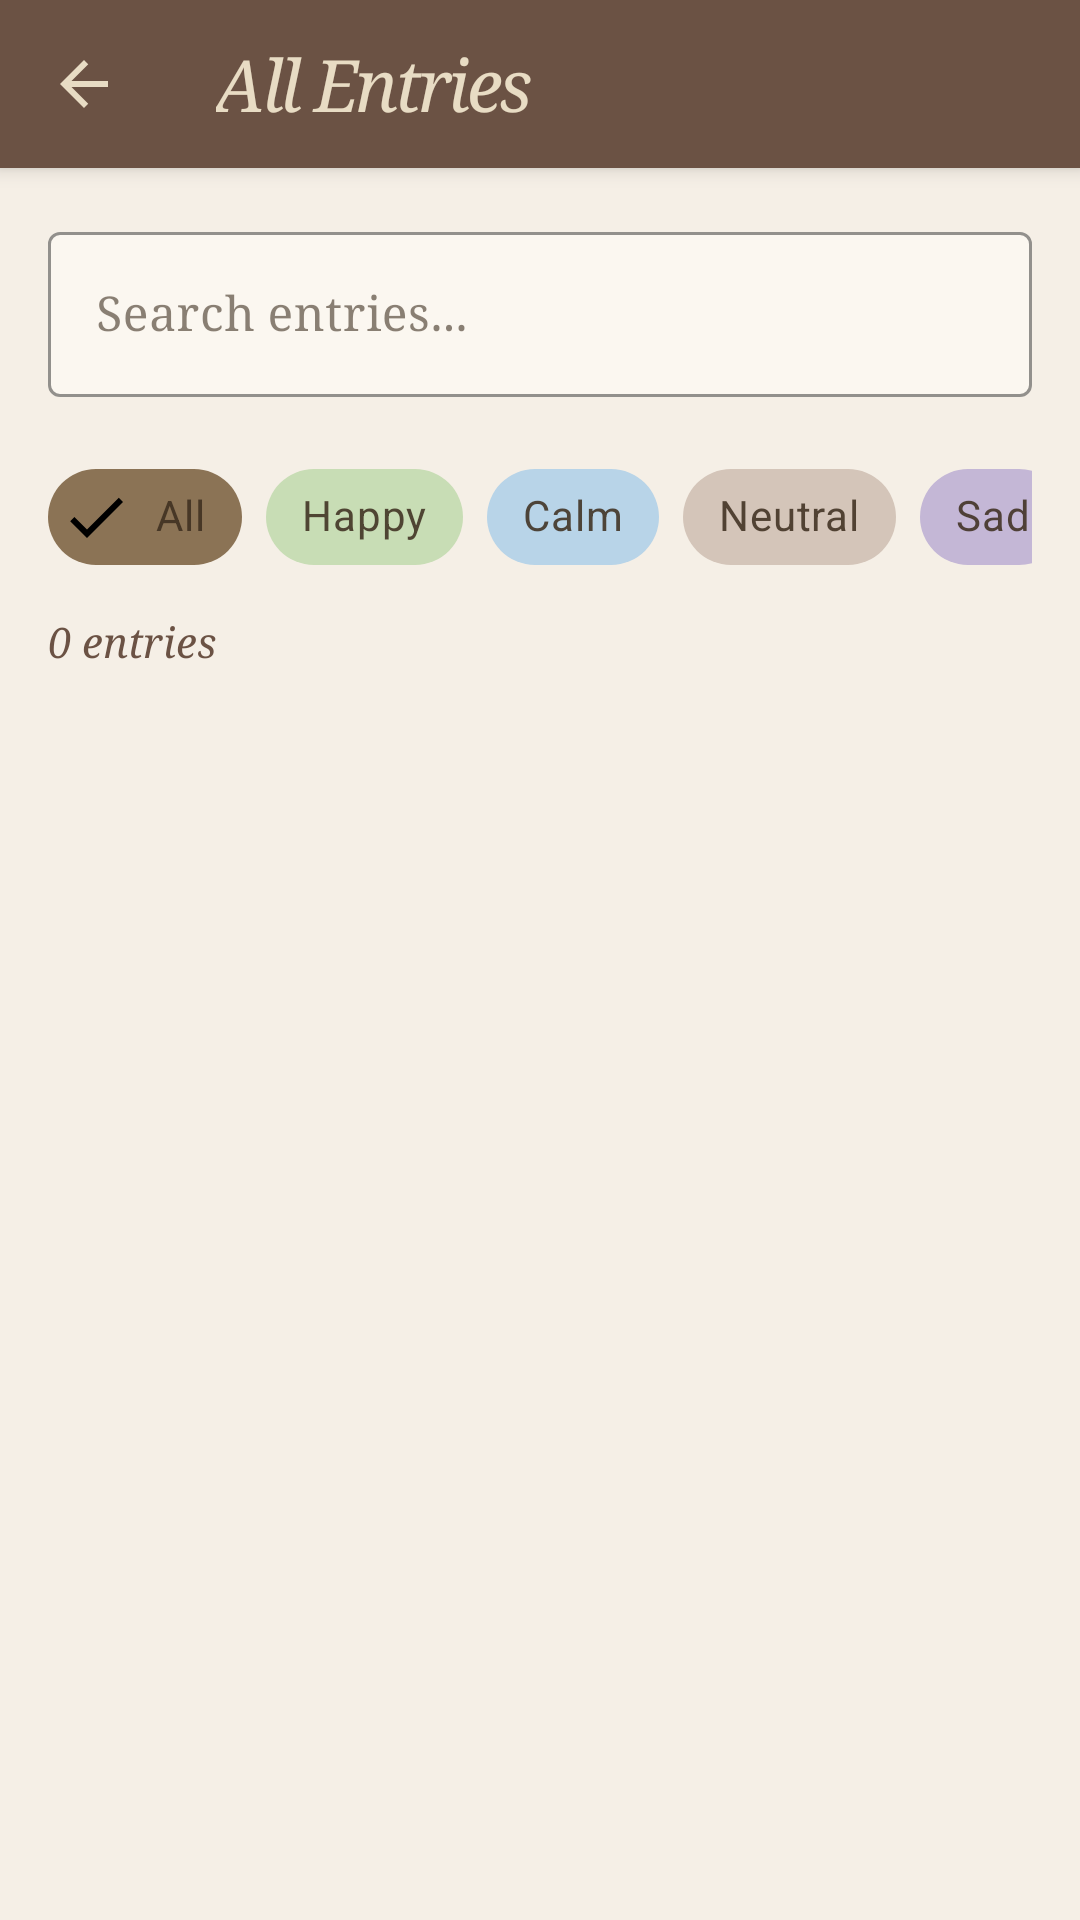

Android layout source for this screen:
<!-- AndroidManifest.xml: application theme Theme.Cursive -->
<!-- res/layout/activity_all_entries.xml -->
<?xml version="1.0" encoding="utf-8"?>
<LinearLayout xmlns:android="http://schemas.android.com/apk/res/android"
    xmlns:app="http://schemas.android.com/apk/res-auto"
    android:layout_width="match_parent"
    android:layout_height="match_parent"
    android:orientation="vertical"
    android:background="@color/background">

    <com.google.android.material.appbar.MaterialToolbar
        android:id="@+id/toolbar"
        android:layout_width="match_parent"
        android:layout_height="?attr/actionBarSize"
        android:background="@color/primary"
        android:elevation="4dp"
        app:navigationIcon="@drawable/ic_back"
        app:navigationIconTint="@color/cream">

        <TextView
            android:layout_width="wrap_content"
            android:layout_height="wrap_content"
            android:text="All Entries"
            android:fontFamily="cursive"
            android:textStyle="italic"
            android:letterSpacing="-0.05"
            android:textColor="@color/cream"
            android:textSize="24sp"
            android:layout_gravity="center_vertical" />

    </com.google.android.material.appbar.MaterialToolbar>

    
    <com.google.android.material.textfield.TextInputLayout
        android:layout_width="match_parent"
        android:layout_height="wrap_content"
        android:layout_margin="16dp"
        android:hint="Search entries..."
        app:boxBackgroundColor="@color/card_background"
        app:boxStrokeColor="@color/primary"
        app:hintTextColor="@color/text_secondary"
        style="@style/Widget.MaterialComponents.TextInputLayout.OutlinedBox">

        <com.google.android.material.textfield.TextInputEditText
            android:id="@+id/etSearch"
            android:layout_width="match_parent"
            android:layout_height="wrap_content"
            android:fontFamily="serif"
            android:textColor="@color/text_primary"
            android:inputType="text" />
    </com.google.android.material.textfield.TextInputLayout>

    
    <HorizontalScrollView
        android:layout_width="match_parent"
        android:layout_height="wrap_content"
        android:scrollbars="none"
        android:paddingStart="16dp"
        android:paddingEnd="16dp"
        android:paddingBottom="8dp">

        <com.google.android.material.chip.ChipGroup
            android:id="@+id/chipGroupMoodFilter"
            android:layout_width="wrap_content"
            android:layout_height="wrap_content"
            app:singleSelection="false"
            app:chipSpacingHorizontal="8dp">

            <com.google.android.material.chip.Chip
                android:id="@+id/chipAll"
                android:layout_width="wrap_content"
                android:layout_height="wrap_content"
                android:text="All"
                android:checked="true"
                app:chipBackgroundColor="@color/primary_light"
                app:chipStrokeWidth="0dp"
                style="@style/Widget.MaterialComponents.Chip.Filter" />

            <com.google.android.material.chip.Chip
                android:id="@+id/chipHappy"
                android:layout_width="wrap_content"
                android:layout_height="wrap_content"
                android:text="Happy"
                app:chipBackgroundColor="@color/mood_happy"
                app:chipStrokeWidth="0dp"
                style="@style/Widget.MaterialComponents.Chip.Filter" />

            <com.google.android.material.chip.Chip
                android:id="@+id/chipCalm"
                android:layout_width="wrap_content"
                android:layout_height="wrap_content"
                android:text="Calm"
                app:chipBackgroundColor="@color/mood_calm"
                app:chipStrokeWidth="0dp"
                style="@style/Widget.MaterialComponents.Chip.Filter" />

            <com.google.android.material.chip.Chip
                android:id="@+id/chipNeutral"
                android:layout_width="wrap_content"
                android:layout_height="wrap_content"
                android:text="Neutral"
                app:chipBackgroundColor="@color/mood_neutral"
                app:chipStrokeWidth="0dp"
                style="@style/Widget.MaterialComponents.Chip.Filter" />

            <com.google.android.material.chip.Chip
                android:id="@+id/chipSad"
                android:layout_width="wrap_content"
                android:layout_height="wrap_content"
                android:text="Sad"
                app:chipBackgroundColor="@color/mood_sad"
                app:chipStrokeWidth="0dp"
                style="@style/Widget.MaterialComponents.Chip.Filter" />

            <com.google.android.material.chip.Chip
                android:id="@+id/chipAnxious"
                android:layout_width="wrap_content"
                android:layout_height="wrap_content"
                android:text="Anxious"
                app:chipBackgroundColor="@color/mood_anxious"
                app:chipStrokeWidth="0dp"
                style="@style/Widget.MaterialComponents.Chip.Filter" />

        </com.google.android.material.chip.ChipGroup>
    </HorizontalScrollView>

    
    <TextView
        android:id="@+id/tvEntriesCount"
        android:layout_width="wrap_content"
        android:layout_height="wrap_content"
        android:layout_marginStart="16dp"
        android:layout_marginEnd="16dp"
        android:layout_marginBottom="8dp"
        android:text="0 entries"
        android:fontFamily="serif"
        android:textStyle="italic"
        android:textColor="@color/text_secondary"
        android:textSize="14sp" />

    
    <androidx.recyclerview.widget.RecyclerView
        android:id="@+id/recyclerViewAllEntries"
        android:layout_width="match_parent"
        android:layout_height="0dp"
        android:layout_weight="1"
        android:padding="16dp"
        android:clipToPadding="false" />

    
    <LinearLayout
        android:id="@+id/emptyStateLayout"
        android:layout_width="match_parent"
        android:layout_height="0dp"
        android:layout_weight="1"
        android:orientation="vertical"
        android:gravity="center"
        android:visibility="gone">

        <TextView
            android:layout_width="wrap_content"
            android:layout_height="wrap_content"
            android:text="No entries yet"
            android:fontFamily="serif"
            android:textStyle="bold"
            android:textColor="@color/text_secondary"
            android:textSize="18sp" />

        <TextView
            android:layout_width="wrap_content"
            android:layout_height="wrap_content"
            android:layout_marginTop="8dp"
            android:text="Start writing to see your entries here"
            android:fontFamily="serif"
            android:textStyle="italic"
            android:textColor="@color/text_secondary"
            android:textSize="14sp" />

    </LinearLayout>


</LinearLayout>
<!-- resources referenced by this layout -->
<resources>
  <color name="background">#F5EFE6</color>
  <color name="card_background">#FBF7F0</color>
  <color name="cream">#E8DCC4</color>
  <color name="mood_anxious">#F4D4B8</color>
  <color name="mood_calm">#B8D4E8</color>
  <color name="mood_happy">#C8DDB5</color>
  <color name="mood_neutral">#D4C5B9</color>
  <color name="mood_sad">#C4B7D6</color>
  <color name="primary">#6B5244</color>
  <color name="primary_light">#8B7355</color>
  <color name="text_primary">#3D2E1F</color>
  <color name="text_secondary">#6B5244</color>
  <!-- drawable ic_back (drawable) -->
  <vector xmlns:android="http://schemas.android.com/apk/res/android" android:autoMirrored="true" android:height="24dp" android:tint="#E8DCC4" android:viewportHeight="24" android:viewportWidth="24" android:width="24dp">
        
      <path android:fillColor="@android:color/white" android:pathData="M20,11H7.83l5.59,-5.59L12,4l-8,8 8,8 1.41,-1.41L7.83,13H20v-2z"/>
      
  </vector>
  <style name="Theme.Cursive" parent="Base.Theme.Cursive" />
  <style name="Base.Theme.Cursive" parent="Theme.MaterialComponents.Light.NoActionBar">
          
          <item name="colorPrimary">@color/primary</item>
          <item name="colorPrimaryVariant">@color/primary_light</item>
          <item name="colorOnPrimary">@color/cream</item>
  
          
          <item name="colorSecondary">@color/primary_light</item>
          <item name="colorSecondaryVariant">@color/primary</item>
          <item name="colorOnSecondary">@color/cream</item>
  
          
          <item name="android:colorBackground">@color/background</item>
          <item name="colorSurface">@color/card_background</item>
          <item name="colorOnSurface">@color/text_primary</item>
  
          
          <item name="android:statusBarColor">@color/primary</item>
          <item name="android:windowLightStatusBar">false</item>
  
          
          <item name="android:textColorPrimary">@color/text_primary</item>
          <item name="android:textColorSecondary">@color/text_secondary</item>
  
          
          <item name="android:fontFamily">serif</item>
          <item name="fontFamily">serif</item>
      </style>
</resources>
